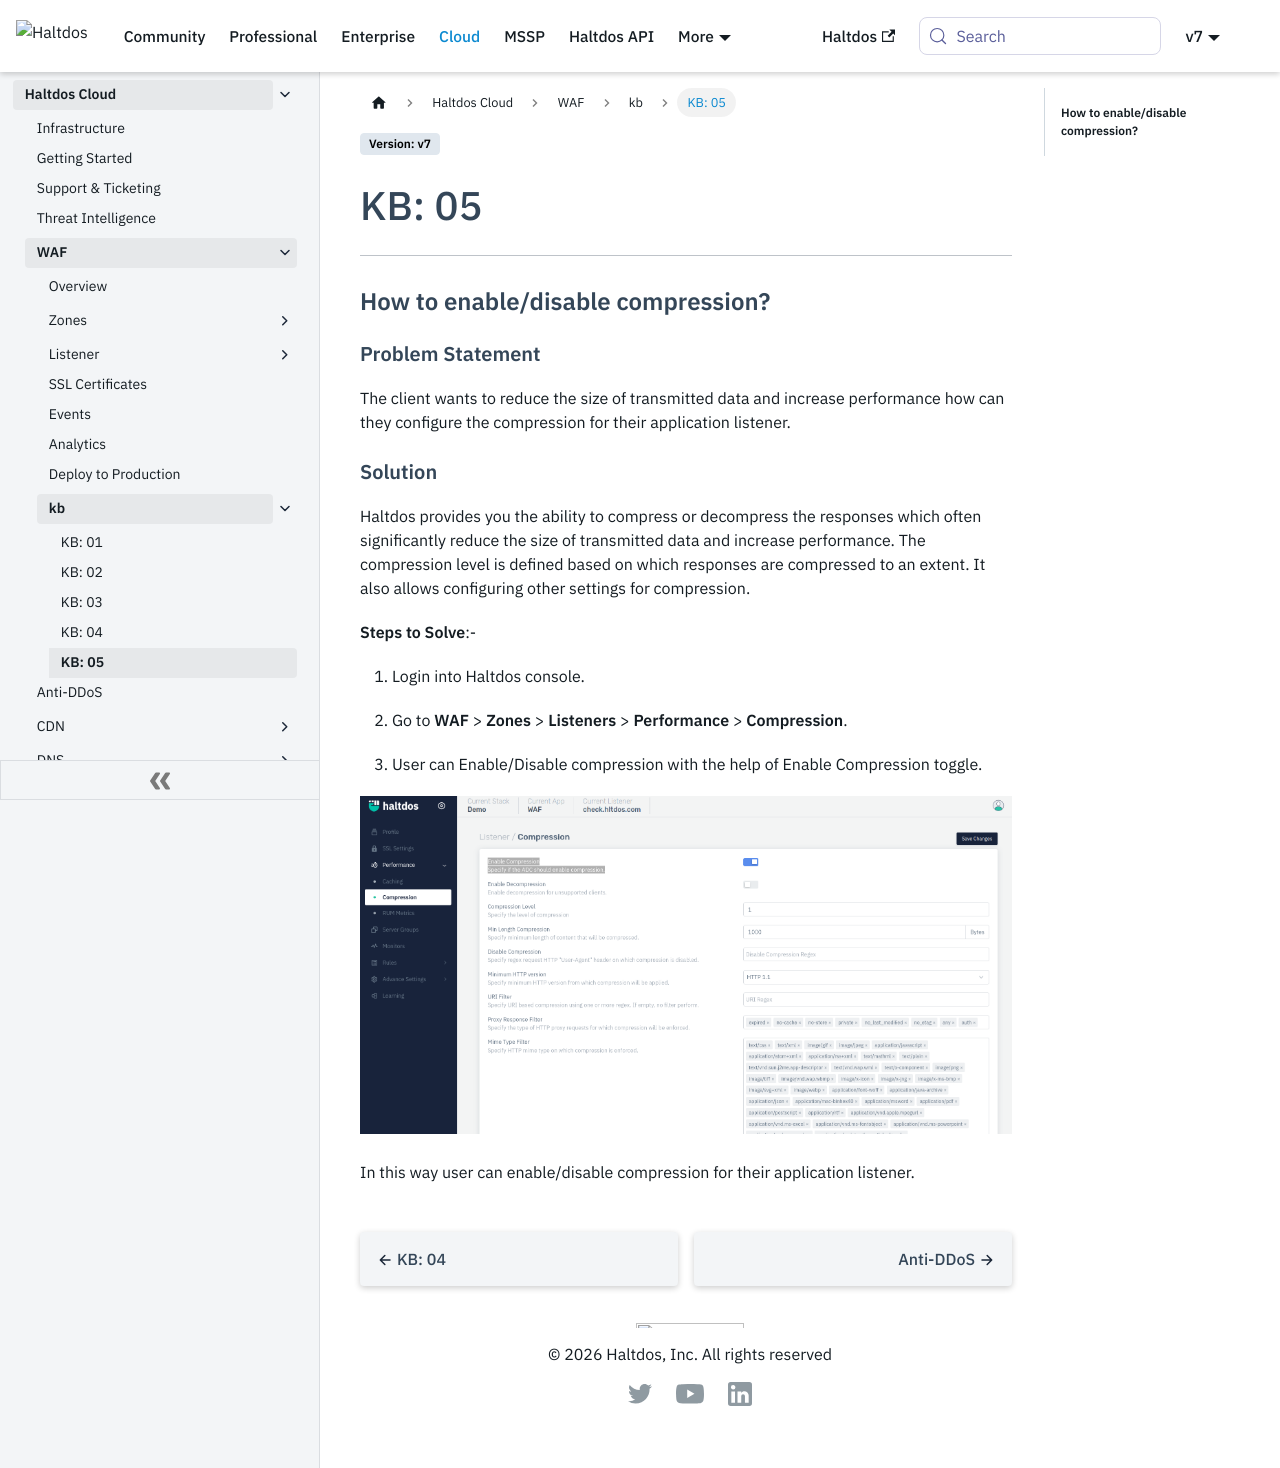

repository: halt-dos/hd-wiki-public · page: v7/cloud/waf/kb/kb-05/index.html · generator: docusaurus

---
sidebar_position: 5
---

# KB: 05

---

### **How to enable/disable compression?**

#### **Problem Statement**

The client wants to reduce the size of transmitted data and increase performance how can they configure the compression for their application listener.

#### **Solution**

Haltdos provides you the ability to compress or decompress the responses which often significantly reduce the size of transmitted data and increase performance. The compression level is defined based on which responses are compressed to an extent. It also allows configuring other settings for compression.

**Steps to Solve**:-

1. Login into Haltdos console.

2. Go to **WAF** > **Listeners** > **Load Balancing** > **Compression**.

3. User can Enable/Disable compression with the help of Enable Compression toggle.

![kb-05](/img/waf/v8/kb/compression.png)

In this way user can enable/disable compression for their application listener.
